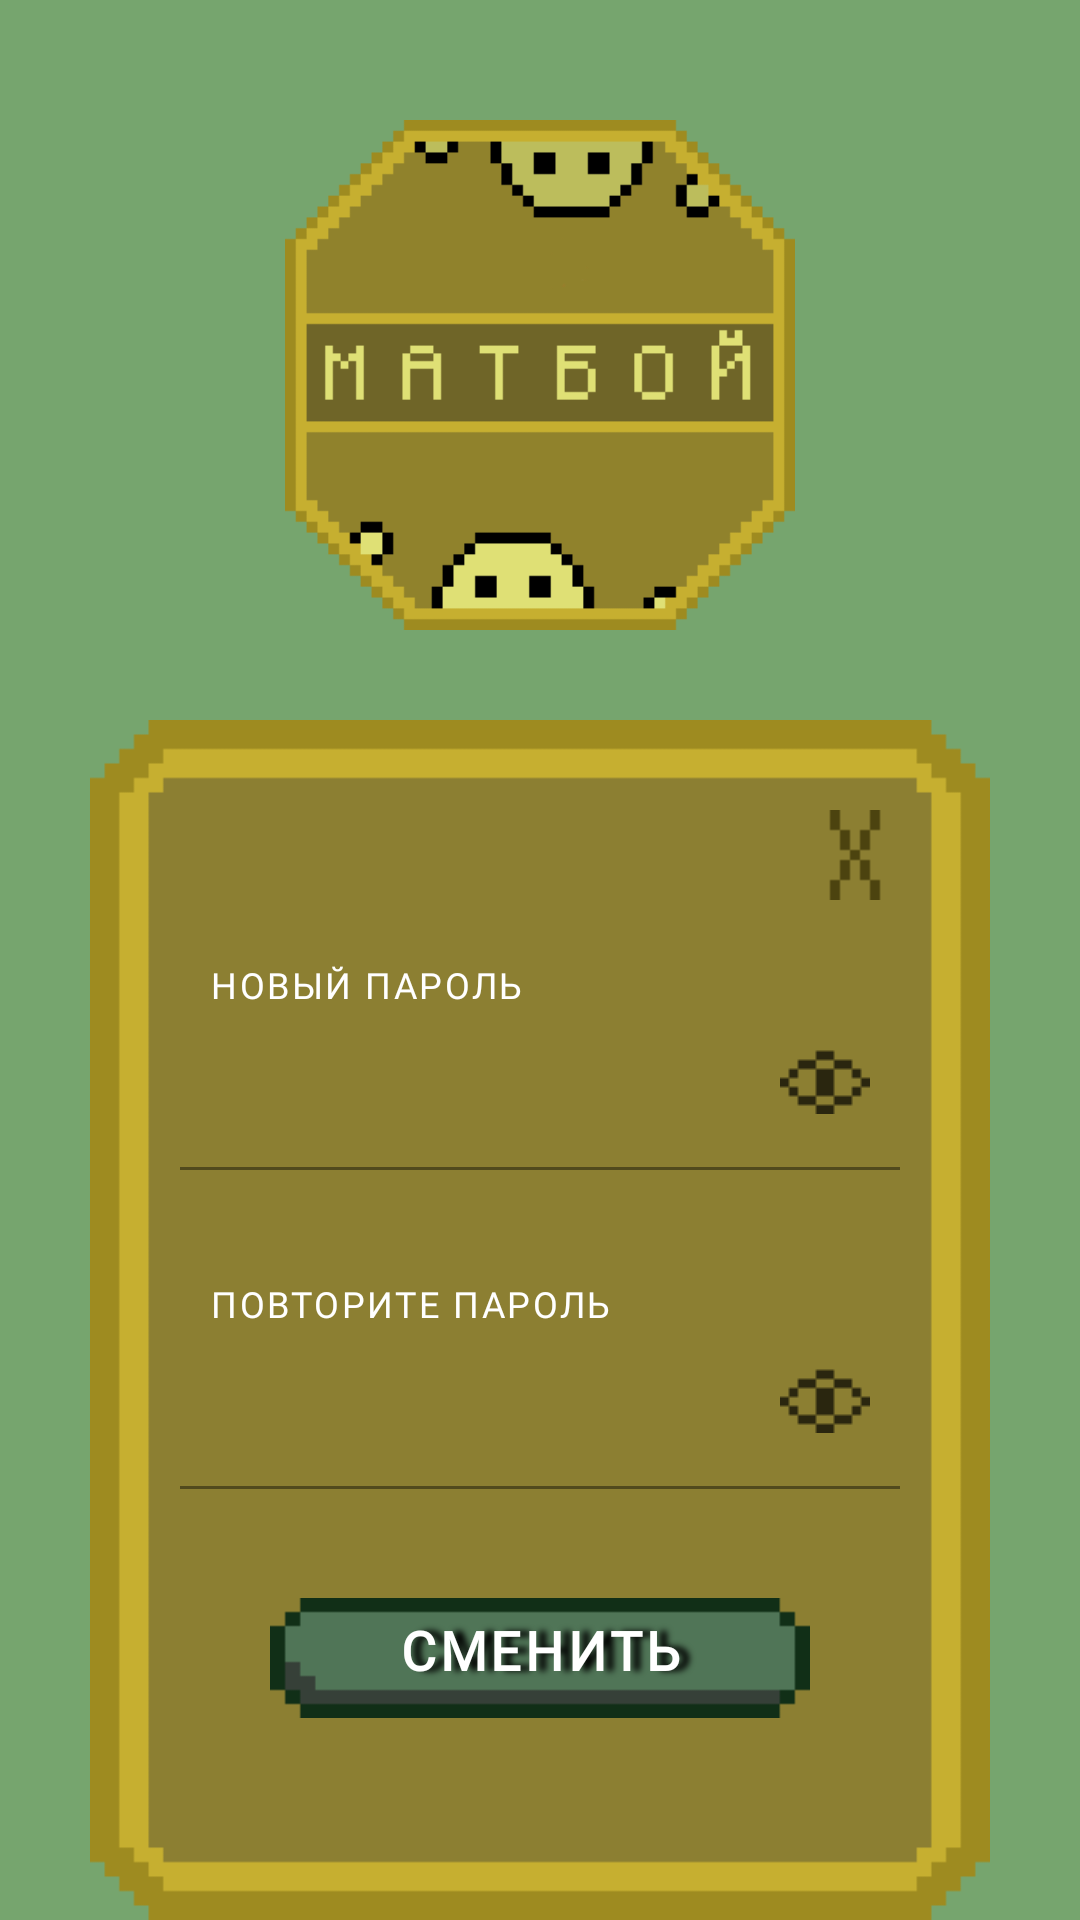

Android layout source for this screen:
<!-- AndroidManifest.xml: application theme Theme.Mm -->
<!-- res/layout/activity_new_password.xml -->
<?xml version="1.0" encoding="utf-8"?>
<RelativeLayout xmlns:android="http://schemas.android.com/apk/res/android"
    xmlns:app="http://schemas.android.com/apk/res-auto"
    xmlns:tools="http://schemas.android.com/tools"
    android:layout_width="match_parent"
    android:layout_height="match_parent"
    android:background="@color/background"
    android:scaleType="center"
    tools:context=".ui.screens.newpassword.view.NewPasswordActivity">

    <ImageView
        android:id="@+id/new_password_activity_logo"
        android:layout_width="170dp"
        android:layout_height="170dp"
        android:layout_centerHorizontal="true"
        android:layout_marginTop="40dp"
        android:background="@drawable/logo"
        />

    <ImageView
        android:id="@+id/new_password_activity_background_login"
        android:layout_width="300dp"
        android:layout_height="400dp"
        android:layout_centerHorizontal="true"
       android:layout_below="@id/new_password_activity_logo"
        android:layout_marginTop="30dp"
        android:background="@drawable/background_menu"
        tools:ignore="MissingConstraints" />

    <ImageButton
        android:id="@+id/new_password_activity_activity_cross"
        android:layout_width="30dp"
        android:layout_height="30dp"
        android:layout_alignEnd="@id/new_password_activity_background_login"
        android:layout_alignTop="@id/new_password_activity_background_login"
        android:layout_marginEnd="30dp"
        android:layout_marginTop="30dp"
        android:background="@drawable/cross"
        android:foreground="?android:attr/selectableItemBackground"
        tools:ignore="TouchTargetSizeCheck,SpeakableTextPresentCheck" />

    <TextView
        android:id="@+id/new_password_activity_new_text"
        android:layout_width="wrap_content"
        android:layout_height="wrap_content"
        android:text="@string/new_password"
        android:textColor="@color/white"
        android:textSize="12sp"
        android:letterSpacing="0.07"
        android:fontFamily="@font/minecraftia_regular"
        android:textAllCaps="true"
        android:layout_below="@id/new_password_activity_activity_cross"
        android:layout_alignStart="@id/new_password_activity_background_login"
        android:layout_marginStart="40dp"
        android:layout_marginTop="20dp"
        />

    <com.google.android.material.textfield.TextInputLayout
        android:id="@+id/new_password_activity_password"
        android:layout_width="wrap_content"
        android:layout_height="wrap_content"
        android:layout_alignTop="@id/new_password_activity_new_text"
        android:layout_centerHorizontal="true"
        android:layout_marginTop="10dp"
        app:errorEnabled="true"
        app:hintAnimationEnabled="false"
        app:errorTextAppearance="@style/ErrorText"
        app:errorIconDrawable="@android:color/transparent">

    <EditText
        android:id="@+id/new_password_activity_password_text"
        android:layout_width="240dp"
        android:layout_height="60dp"
        android:backgroundTint="@android:color/transparent"
        android:inputType="textPassword"
        android:maxLength="12"
        android:paddingStart="10dp"
        android:textColor="@color/white"
        android:fontFamily="@font/minecraftia_regular"
        tools:ignore="SpeakableTextPresentCheck"
        />
    </com.google.android.material.textfield.TextInputLayout>

    <ImageButton
        android:id="@+id/new_password_button_eye1"
        android:layout_width="30dp"
        android:layout_height="30dp"
        android:layout_alignEnd="@id/new_password_activity_password"
        android:layout_alignBottom="@id/new_password_activity_password"
        android:layout_marginEnd="10dp"
        android:layout_marginBottom="35dp"
        android:background="@drawable/icon_open_eye"
        android:alpha="0.7"
        android:tag="1"
        tools:ignore="TouchTargetSizeCheck,SpeakableTextPresentCheck,SpeakableTextPresentCheck" />

    <TextView
        android:id="@+id/new_password_activity_repeat_text"
        android:layout_width="wrap_content"
        android:layout_height="wrap_content"
        android:text="@string/repeat_new_password"
        android:textColor="@color/white"
        android:textSize="12sp"
        android:letterSpacing="0.07"
        android:fontFamily="@font/minecraftia_regular"
        android:textAllCaps="true"
        android:layout_below="@id/new_password_activity_password"
        android:layout_alignStart="@id/new_password_activity_background_login"
        android:layout_marginStart="40dp"
        android:layout_marginTop="20dp"
        />

    <com.google.android.material.textfield.TextInputLayout
        android:id="@+id/new_password_activity_repeat_password"
        android:layout_width="wrap_content"
        android:layout_height="wrap_content"
        android:layout_centerHorizontal="true"
        android:layout_alignTop="@id/new_password_activity_repeat_text"
        android:layout_marginTop="10dp"
        android:textColorHint="@color/color_hint"
        app:errorEnabled="true"
        app:hintAnimationEnabled="false"
        app:errorTextAppearance="@style/ErrorText"
        app:errorIconDrawable="@android:color/transparent">

    <EditText
        android:id="@+id/new_password_activity_repeat_password_text"
        android:layout_width="240dp"
        android:layout_height="60dp"
        android:background="@color/white"
        android:backgroundTint="@android:color/transparent"
        android:inputType="textPassword"
        android:maxLength="15"
        android:paddingStart="10dp"
        android:textColor="@color/white"
        android:fontFamily="@font/minecraftia_regular"
        tools:ignore="SpeakableTextPresentCheck"
        />
    </com.google.android.material.textfield.TextInputLayout>

    <ImageButton
        android:id="@+id/new_password_button_eye2"
        android:layout_width="30dp"
        android:layout_height="30dp"
        android:layout_alignEnd="@id/new_password_activity_repeat_password"
        android:layout_alignBottom="@id/new_password_activity_repeat_password"
        android:layout_marginEnd="10dp"
        android:layout_marginBottom="35dp"
        android:background="@drawable/icon_open_eye"
        android:alpha="0.7"
        android:tag="1"
        tools:ignore="TouchTargetSizeCheck,SpeakableTextPresentCheck,SpeakableTextPresentCheck" />

    <ImageButton
        android:id="@+id/new_password_activity_change_password_button"
        android:layout_width="180dp"
        android:layout_height="40dp"
        android:layout_below="@id/new_password_activity_repeat_password"
        android:layout_centerHorizontal="true"
        android:layout_marginTop="20dp"
        android:background="@drawable/button_menu"
        android:foreground="?android:attr/selectableItemBackground"
        tools:ignore="TouchTargetSizeCheck,SpeakableTextPresentCheck" />

    <TextView
        android:layout_width="180dp"
        android:layout_height="40dp"
        android:layout_below="@id/new_password_activity_repeat_password"
        android:layout_centerHorizontal="true"
        android:layout_marginTop="20dp"
        android:textColor="@color/white"
        android:textSize="18sp"
        android:letterSpacing="0.07"
        android:fontFamily="@font/minecraftia_regular"
        android:textStyle="bold"
        android:textAllCaps="true"
        android:shadowColor="@color/black"
        android:shadowRadius="5"
        android:shadowDx="10"
        android:text="@string/change"
        android:gravity="center_horizontal"
        android:paddingTop="5dp"
        />

</RelativeLayout>
<!-- resources referenced by this layout -->
<resources>
  <color name="background">#76A56E</color>
  <color name="black">#FF000000</color>
  <color name="white">#FFFFFFFF</color>
  <!-- drawable background_menu: png bitmap (drawable-v24, 2475 bytes) -->
  <!-- drawable button_menu: png bitmap (drawable-v24, 821 bytes) -->
  <!-- drawable cross: png bitmap (drawable-v24, 663 bytes) -->
  <!-- drawable icon_open_eye: png bitmap (drawable-v24, 633 bytes) -->
  <!-- drawable logo: png bitmap (drawable, 2479 bytes) -->
  <string name="change">сменить</string>
  <string name="new_password">новый пароль</string>
  <string name="repeat_new_password">повторите пароль</string>
  <style name="ErrorText" parent="TextAppearance.AppCompat.Small">
          <item name="android:fontFamily">@font/minecraftia_regular</item>
          <item name="android:textAllCaps">true</item>
          <item name="android:letterSpacing">0.07</item>
          <item name="android:textSize">9sp</item>
      </style>
  <style name="Theme.Mm" parent="Theme.MaterialComponents.DayNight.DarkActionBar">
          
          <item name="colorPrimary">@color/purple_500</item>
          <item name="colorPrimaryVariant">@color/purple_700</item>
          <item name="colorOnPrimary">@color/white</item>
          
          <item name="colorSecondary">@color/teal_200</item>
          <item name="colorSecondaryVariant">@color/teal_700</item>
          <item name="colorOnSecondary">@color/black</item>
          
          <item name="android:statusBarColor">?attr/colorPrimaryVariant</item>
          
      </style>
  <color name="purple_500">#FF6200EE</color>
  <color name="purple_700">#FF3700B3</color>
  <color name="teal_200">#FF03DAC5</color>
  <color name="teal_700">#FF018786</color>
</resources>
